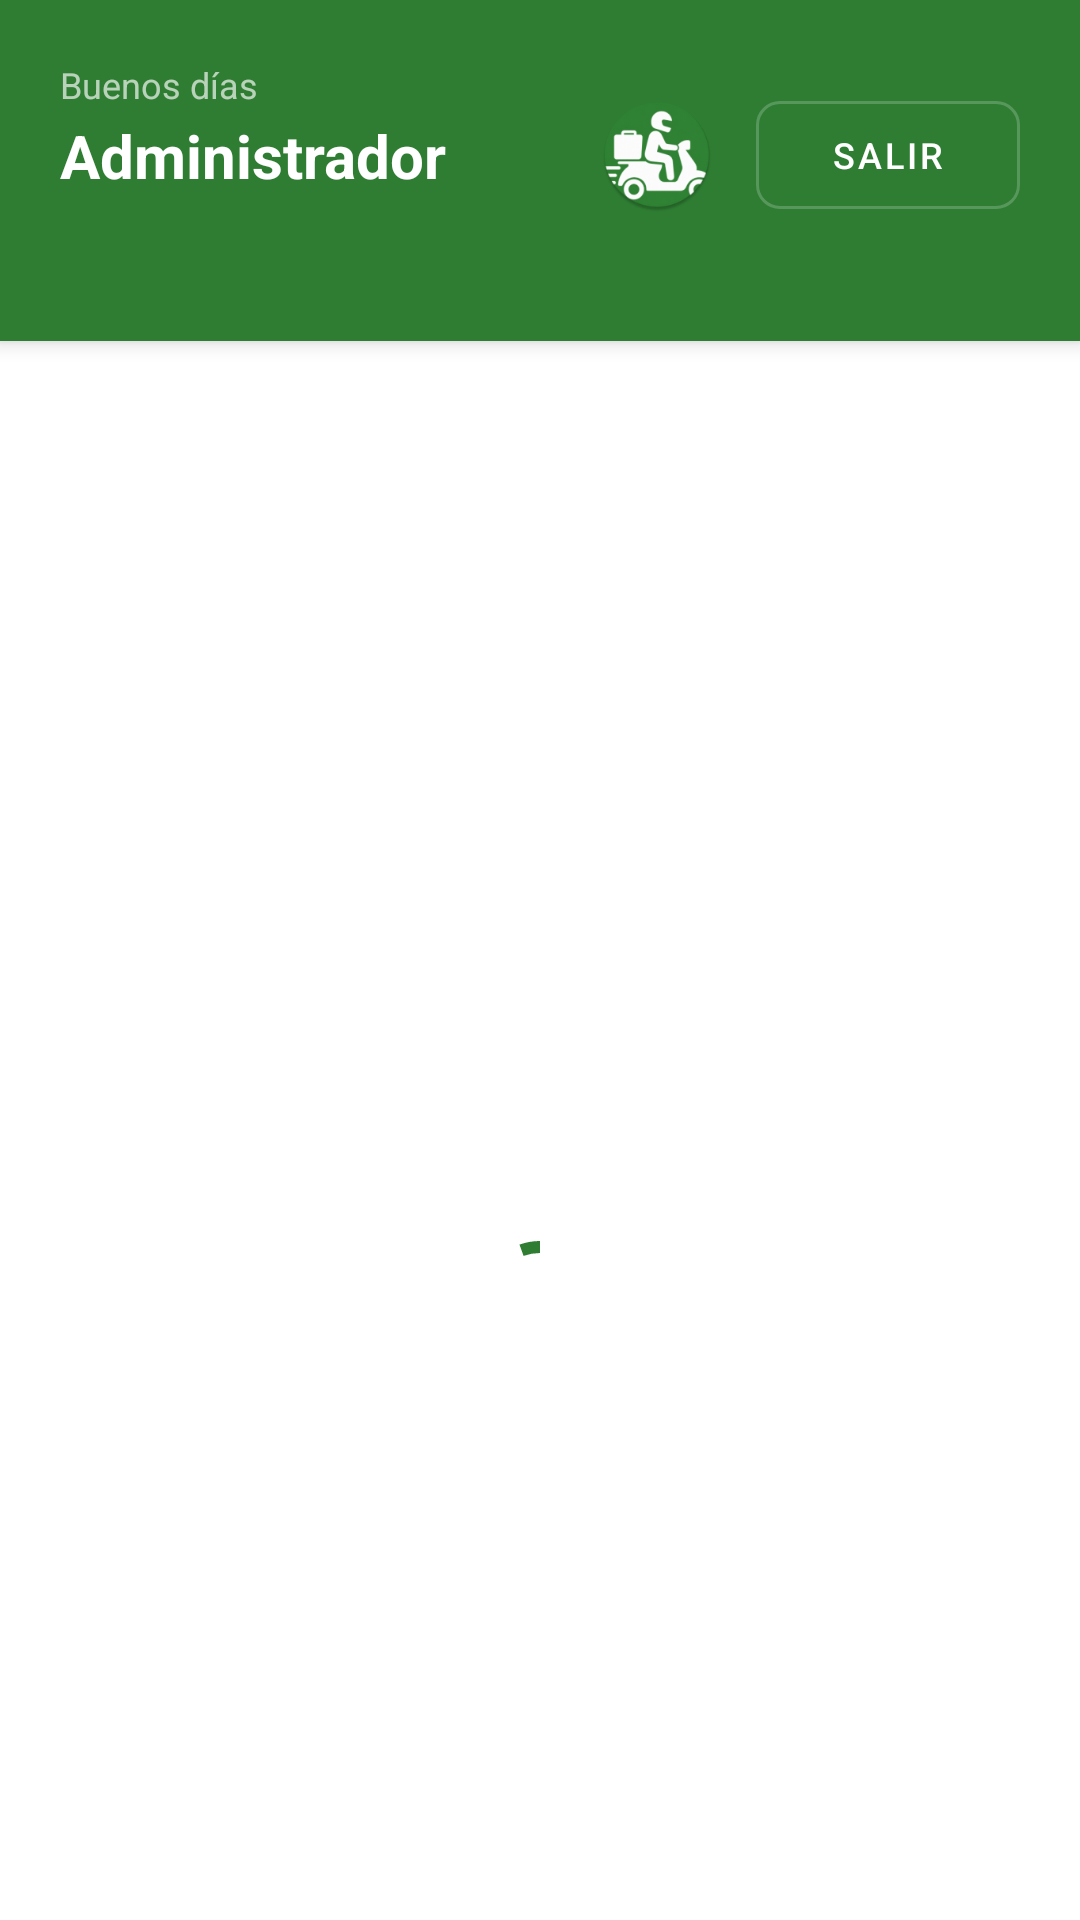

Layout XML and referenced resources for this Android screen:
<!-- AndroidManifest.xml: application theme Theme.ExpressFood -->
<!-- res/layout/fragment_admin_orders.xml -->
<?xml version="1.0" encoding="utf-8"?>
<androidx.coordinatorlayout.widget.CoordinatorLayout
    xmlns:android="http://schemas.android.com/apk/res/android"
    xmlns:app="http://schemas.android.com/apk/res-auto"
    android:layout_width="match_parent"
    android:layout_height="match_parent"
    android:background="@color/background_white">

    <com.google.android.material.appbar.AppBarLayout
        android:layout_width="match_parent"
        android:layout_height="wrap_content"
        android:background="@color/green_primary"
        app:elevation="4dp">

        
        
        <LinearLayout
            android:layout_width="match_parent"
            android:layout_height="wrap_content"
            android:orientation="horizontal"
            android:paddingStart="20dp"
            android:paddingEnd="20dp"
            android:paddingTop="20dp"
            android:paddingBottom="14dp"
            android:gravity="center_vertical">

            <LinearLayout
                android:layout_width="0dp"
                android:layout_height="wrap_content"
                android:layout_weight="1"
                android:orientation="vertical">

                <TextView
                    android:id="@+id/tvAdminGreeting"
                    android:layout_width="wrap_content"
                    android:layout_height="wrap_content"
                    android:text="Buenos días"
                    android:textSize="12sp"
                    android:textColor="#AAFFFFFF" />

                <TextView
                    android:id="@+id/tvAdminName"
                    android:layout_width="wrap_content"
                    android:layout_height="wrap_content"
                    android:text="Administrador"
                    android:textSize="20sp"
                    android:textStyle="bold"
                    android:textColor="@color/text_on_green"
                    android:layout_marginTop="2dp" />

                <TextView
                    android:id="@+id/tvAdminOrderCount"
                    android:layout_width="wrap_content"
                    android:layout_height="wrap_content"
                    android:textSize="12sp"
                    android:textColor="#AAFFFFFF"
                    android:layout_marginTop="2dp" />
            </LinearLayout>

            
            <ImageView
                android:id="@+id/ivAdminAvatar"
                android:layout_width="42dp"
                android:layout_height="42dp"
                android:background="@drawable/bg_avatar_circle"
                android:padding="2dp"
                android:src="@mipmap/ic_launcher_round"
                android:contentDescription="Avatar"
                android:scaleType="centerCrop"
                android:layout_marginEnd="12dp" />

            
            <com.google.android.material.button.MaterialButton
                android:id="@+id/btnLogout"
                android:layout_width="wrap_content"
                android:layout_height="36dp"
                android:text="Salir"
                android:textSize="12sp"
                android:insetTop="0dp"
                android:insetBottom="0dp"
                app:cornerRadius="8dp"
                app:strokeColor="#33FFFFFF"
                app:strokeWidth="1dp"
                android:textColor="@color/text_on_green"
                app:backgroundTint="@android:color/transparent"
                style="@style/Widget.MaterialComponents.Button.OutlinedButton" />

        </LinearLayout>


        
        <HorizontalScrollView
            android:layout_width="match_parent"
            android:layout_height="wrap_content"
            android:scrollbars="none"
            android:background="@color/green_primary"
            android:paddingBottom="12dp">

            <LinearLayout
                android:id="@+id/adminFilterRow"
                android:layout_width="wrap_content"
                android:layout_height="wrap_content"
                android:orientation="horizontal"
                android:paddingStart="16dp"
                android:paddingEnd="16dp"
                android:paddingTop="4dp"
                android:showDividers="middle"
                android:divider="@drawable/divider_chip_space" />

        </HorizontalScrollView>

    </com.google.android.material.appbar.AppBarLayout>

    
    <androidx.recyclerview.widget.RecyclerView
        android:id="@+id/rvAdminOrders"
        android:layout_width="match_parent"
        android:layout_height="match_parent"
        android:paddingTop="12dp"
        android:paddingBottom="80dp"
        android:clipToPadding="false"
        app:layout_behavior="@string/appbar_scrolling_view_behavior" />

    
    <LinearLayout
        android:id="@+id/layoutAdminEmpty"
        android:layout_width="wrap_content"
        android:layout_height="wrap_content"
        android:layout_gravity="center"
        android:orientation="vertical"
        android:gravity="center"
        android:visibility="gone"
        app:layout_behavior="@string/appbar_scrolling_view_behavior">

        <TextView
            android:layout_width="wrap_content"
            android:layout_height="wrap_content"
            android:text="📋"
            android:textSize="48sp" />

        <TextView
            android:layout_width="wrap_content"
            android:layout_height="wrap_content"
            android:text="No hay órdenes"
            android:textSize="16sp"
            android:textColor="@color/text_secondary"
            android:layout_marginTop="8dp" />
    </LinearLayout>

    
    <com.google.android.material.progressindicator.CircularProgressIndicator
        android:id="@+id/progressBarAdmin"
        android:layout_width="wrap_content"
        android:layout_height="wrap_content"
        android:layout_gravity="center"
        android:indeterminate="true"
        app:indicatorColor="@color/green_primary"
        app:layout_behavior="@string/appbar_scrolling_view_behavior" />

</androidx.coordinatorlayout.widget.CoordinatorLayout>
<!-- resources referenced by this layout -->
<resources>
  <color name="background_white">#FFFFFF</color>
  <color name="green_primary">#2E7D32</color>
  <color name="text_on_green">#FFFFFF</color>
  <color name="text_secondary">#757575</color>
  <!-- drawable divider_chip_space (drawable) -->
  <?xml version="1.0" encoding="utf-8"?>
  <shape xmlns:android="http://schemas.android.com/apk/res/android">
      <size android:width="8dp" android:height="1dp" />
      <solid android:color="@android:color/transparent" />
  </shape>
  <!-- mipmap ic_launcher_round: webp bitmap (mipmap-hdpi, 5606 bytes) -->
  <style name="Theme.ExpressFood" parent="Theme.MaterialComponents.DayNight.DarkActionBar">
          <item name="colorPrimary">@color/green_primary</item>
          <item name="colorPrimaryVariant">@color/green_dark</item>
          <item name="colorOnPrimary">@color/text_on_green</item>
          <item name="colorSecondary">@color/green_light</item>
          <item name="colorSecondaryVariant">@color/green_dark</item>
          <item name="colorOnSecondary">@color/text_on_green</item>
          <item name="android:colorBackground">@color/background_white</item>
          <item name="android:statusBarColor" tools:targetApi="l">@color/green_dark</item>
          <item name="windowActionBar">false</item>
          <item name="windowNoTitle">true</item>
      </style>
  <color name="green_dark">#1B5E20</color>
  <color name="green_light">#4CAF50</color>
</resources>
